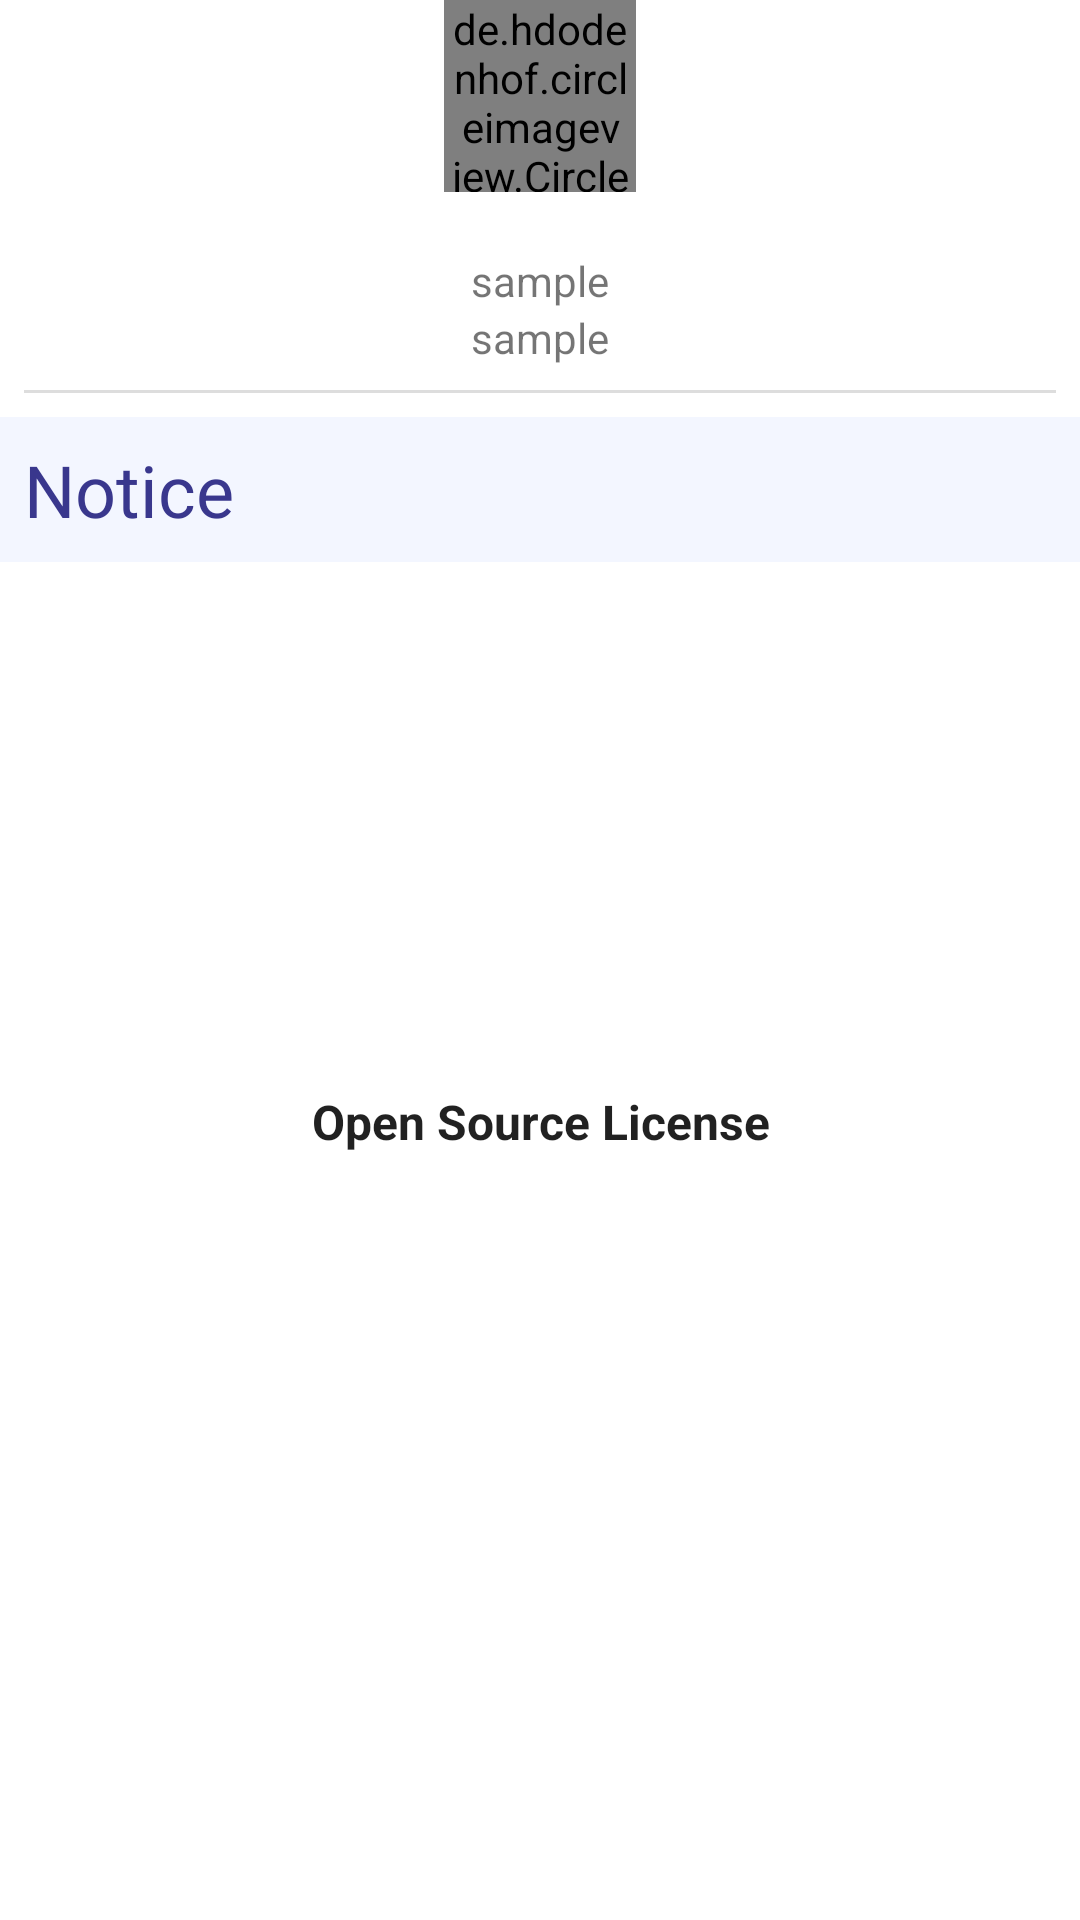

Produce the Android XML layout that renders to this screen, including the resource entries it uses.
<!-- AndroidManifest.xml: application theme Theme.StudyWithMobile -->
<!-- res/layout/fragment_settings.xml -->
<?xml version="1.0" encoding="utf-8"?>
<androidx.constraintlayout.widget.ConstraintLayout xmlns:android="http://schemas.android.com/apk/res/android"
    xmlns:app="http://schemas.android.com/apk/res-auto"
    xmlns:tools="http://schemas.android.com/tools"
    android:layout_width="match_parent"
    android:layout_height="match_parent"
    tools:context=".ui.main.settings.SettingsFragment">

    <LinearLayout
        android:id="@+id/linearLayout2"
        android:layout_width="match_parent"
        android:layout_height="wrap_content"
        android:gravity="center_horizontal"
        android:orientation="vertical"
        app:layout_constraintEnd_toEndOf="parent"
        app:layout_constraintStart_toStartOf="parent"
        app:layout_constraintTop_toTopOf="parent">

        <de.hdodenhof.circleimageview.CircleImageView
            android:id="@+id/img_user_profile"
            android:layout_width="64dp"
            android:layout_height="64dp"
            android:layout_marginBottom="20dp"
            android:src="@color/colorPrimary"
            app:civ_border_color="@color/colorWhite"
            app:civ_border_width="2dp" />

        <TextView
            android:id="@+id/tv_user_name"
            android:layout_width="match_parent"
            android:layout_height="wrap_content"
            android:gravity="center_horizontal"
            android:text="@string/sample" />

        <TextView
            android:id="@+id/tv_user_status"
            android:layout_width="match_parent"
            android:layout_height="wrap_content"
            android:gravity="center_horizontal"
            android:text="@string/sample" />

        <View
            android:layout_width="match_parent"
            android:layout_height="1dp"
            android:layout_margin="@dimen/very_small_margin"
            android:background="@color/colorGrey" />
    </LinearLayout>

    <LinearLayout
        android:id="@+id/linearLayout"
        android:layout_width="match_parent"
        android:layout_height="wrap_content"
        android:background="@color/colorSoftSky"
        android:orientation="vertical"
        app:layout_constraintEnd_toEndOf="parent"
        app:layout_constraintStart_toStartOf="parent"
        app:layout_constraintTop_toBottomOf="@+id/linearLayout2">

        <TextView
            android:layout_width="wrap_content"
            android:layout_height="wrap_content"
            android:layout_margin="@dimen/very_small_margin"
            android:text="@string/notice"
            android:textColor="@color/colorPrimary"
            android:textSize="@dimen/font_title" />

    </LinearLayout>

    <androidx.recyclerview.widget.RecyclerView
        android:id="@+id/rv_notice_list"
        android:layout_width="match_parent"
        android:layout_height="wrap_content"
        android:scrollbarSize="5dp"
        android:scrollbarThumbVertical="@android:color/darker_gray"
        android:scrollbars="vertical"
        app:layout_constraintEnd_toEndOf="parent"
        app:layout_constraintStart_toStartOf="parent"
        app:layout_constraintTop_toBottomOf="@+id/linearLayout" />

    <TextView
        android:id="@+id/oss_license"
        android:layout_width="match_parent"
        android:layout_height="wrap_content"
        android:layout_marginBottom="80dp"
        android:clickable="true"
        android:focusable="true"
        android:gravity="center_horizontal"
        android:text="@string/open_source_license"
        android:textAppearance="@style/TextAppearance.AppCompat.Subhead"
        android:textStyle="bold"
        app:layout_constraintBottom_toBottomOf="parent"
        app:layout_constraintEnd_toEndOf="parent"
        app:layout_constraintHorizontal_bias="0.0"
        app:layout_constraintStart_toStartOf="parent"
        app:layout_constraintTop_toBottomOf="@+id/rv_notice_list" />

</androidx.constraintlayout.widget.ConstraintLayout>
<!-- resources referenced by this layout -->
<resources>
  <color name="colorGrey">#DDDDDD</color>
  <color name="colorPrimary">#39378D</color>
  <color name="colorSoftSky">#F3F6FF</color>
  <color name="colorWhite">#FFFFFF</color>
  <dimen name="font_title">24sp</dimen>
  <dimen name="very_small_margin">8dp</dimen>
  <string name="notice">Notice</string>
  <string name="open_source_license">Open Source License</string>
  <string name="sample">sample</string>
  <style name="Theme.StudyWithMobile" parent="Theme.MaterialComponents.DayNight.DarkActionBar">
          
          <item name="colorPrimary">@color/colorPrimary</item>
          <item name="colorPrimaryDark">@color/colorPrimaryDark</item>
          <item name="colorAccent">@color/colorAccent</item>
          
          <item name="colorSecondary">@color/colorTeal200</item>
          <item name="colorSecondaryVariant">@color/colorTeal700</item>
          <item name="colorOnSecondary">@color/colorBlack</item>
          
          <item name="android:statusBarColor" tools:targetApi="l">?attr/colorPrimaryVariant</item>
          
      </style>
  <color name="colorPrimaryDark">#39378D</color>
  <color name="colorAccent">#39378D</color>
  <color name="colorTeal200">#FF03DAC5</color>
  <color name="colorTeal700">#FF018786</color>
  <color name="colorBlack">#303030</color>
</resources>
